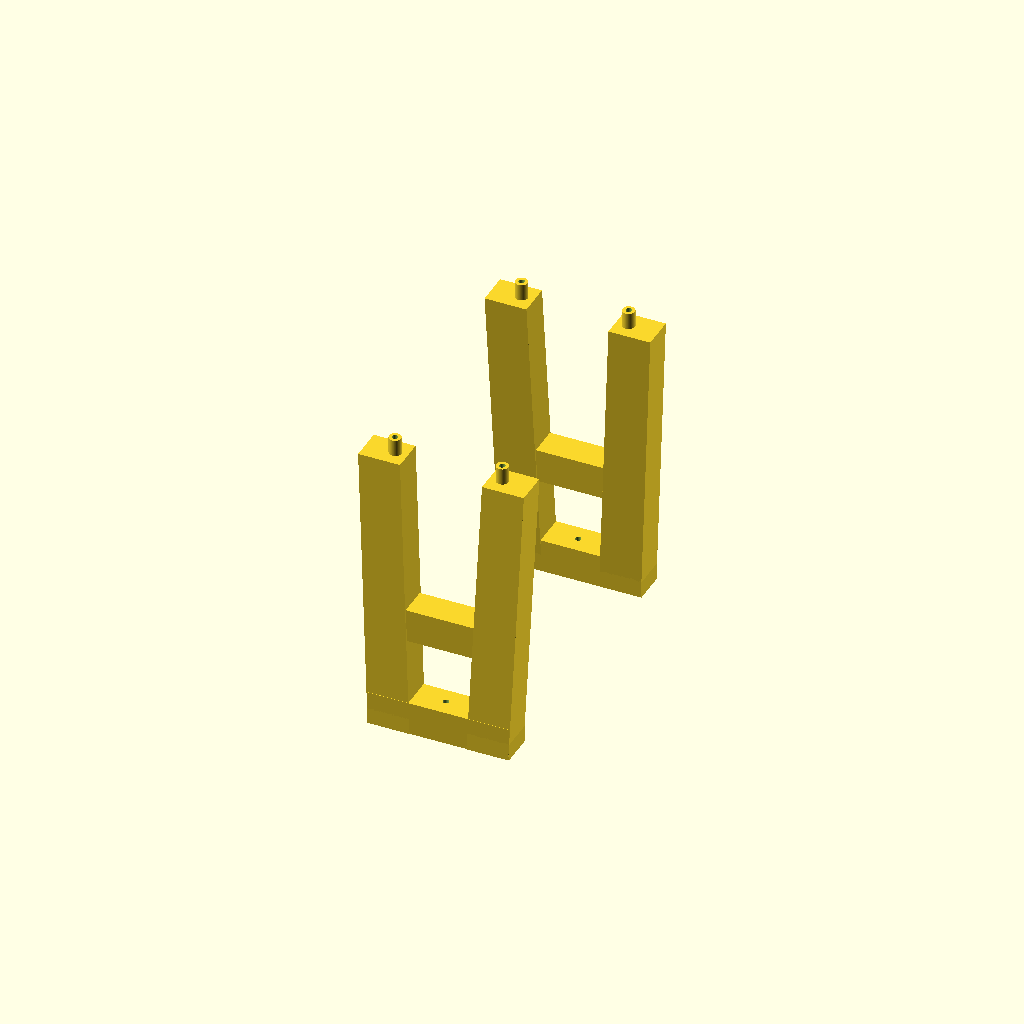
Cell 1 — every parameter at its default value.
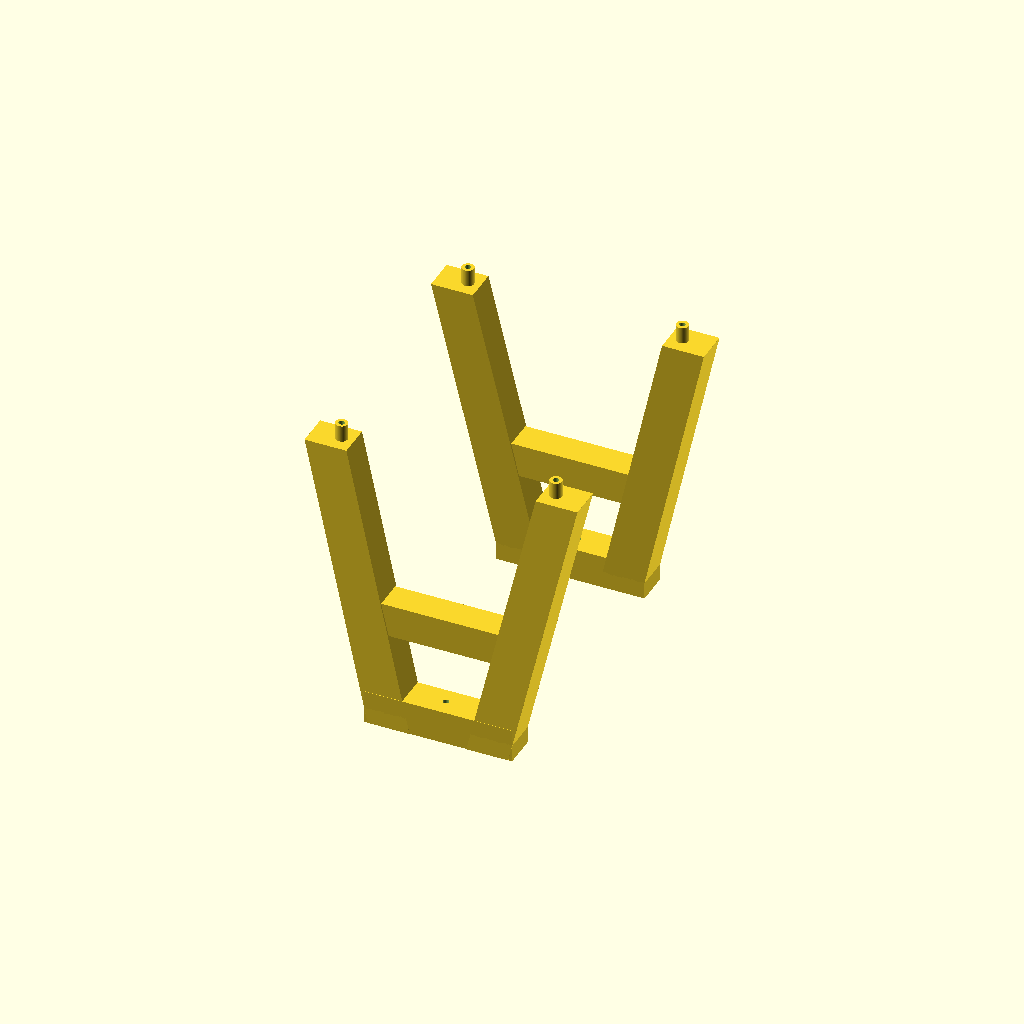
Cell 2: the same model with top_spacing_x = 128.
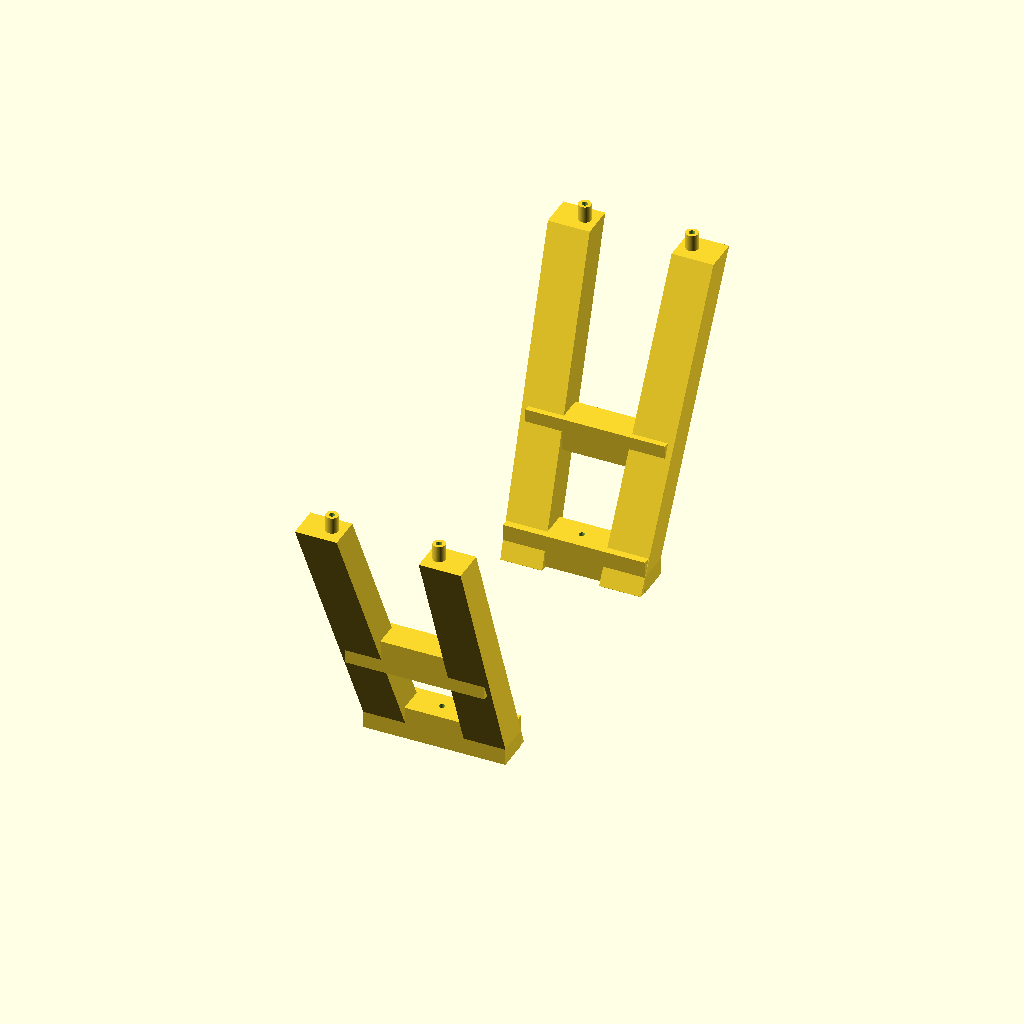
Cell 3 — top_spacing_y set to 324, the other parameters unchanged.
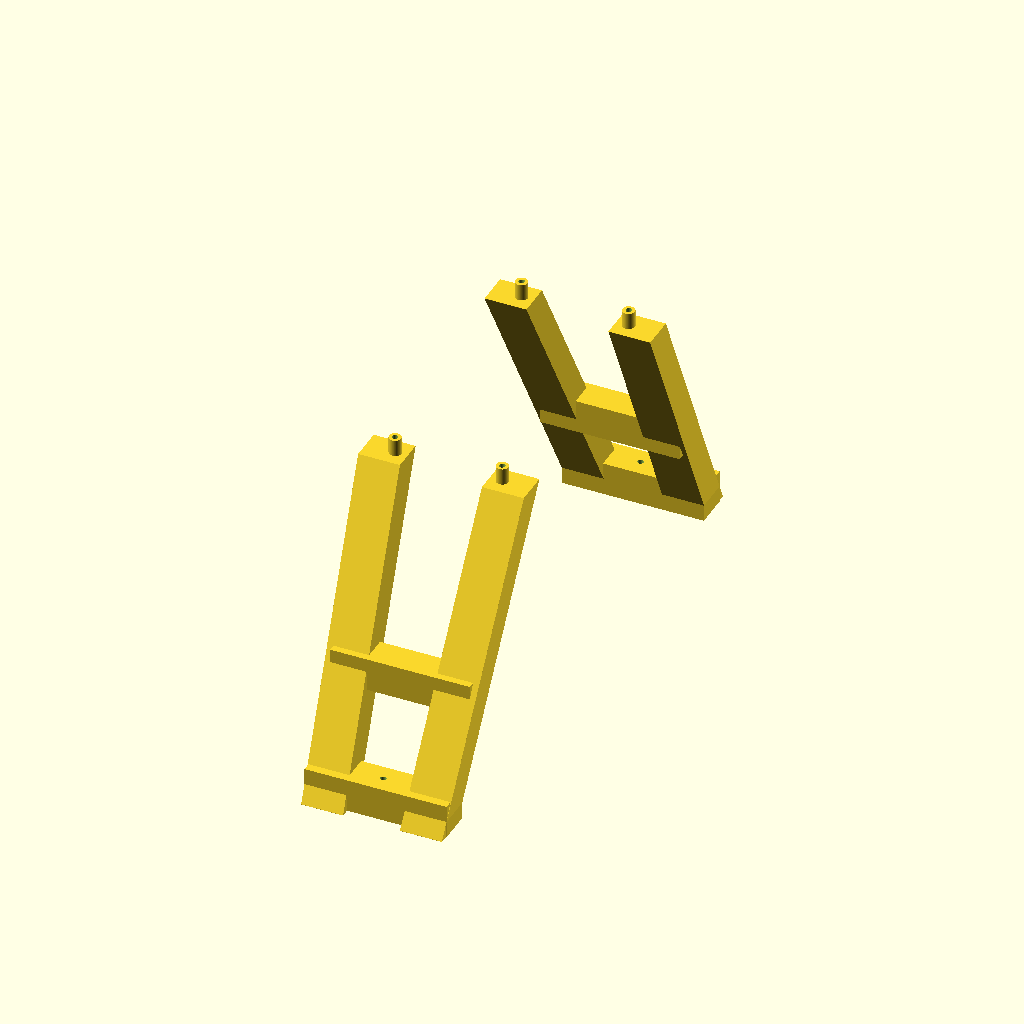
Cell 4 — bot_hole_spacing_y set to 340, the other parameters unchanged.
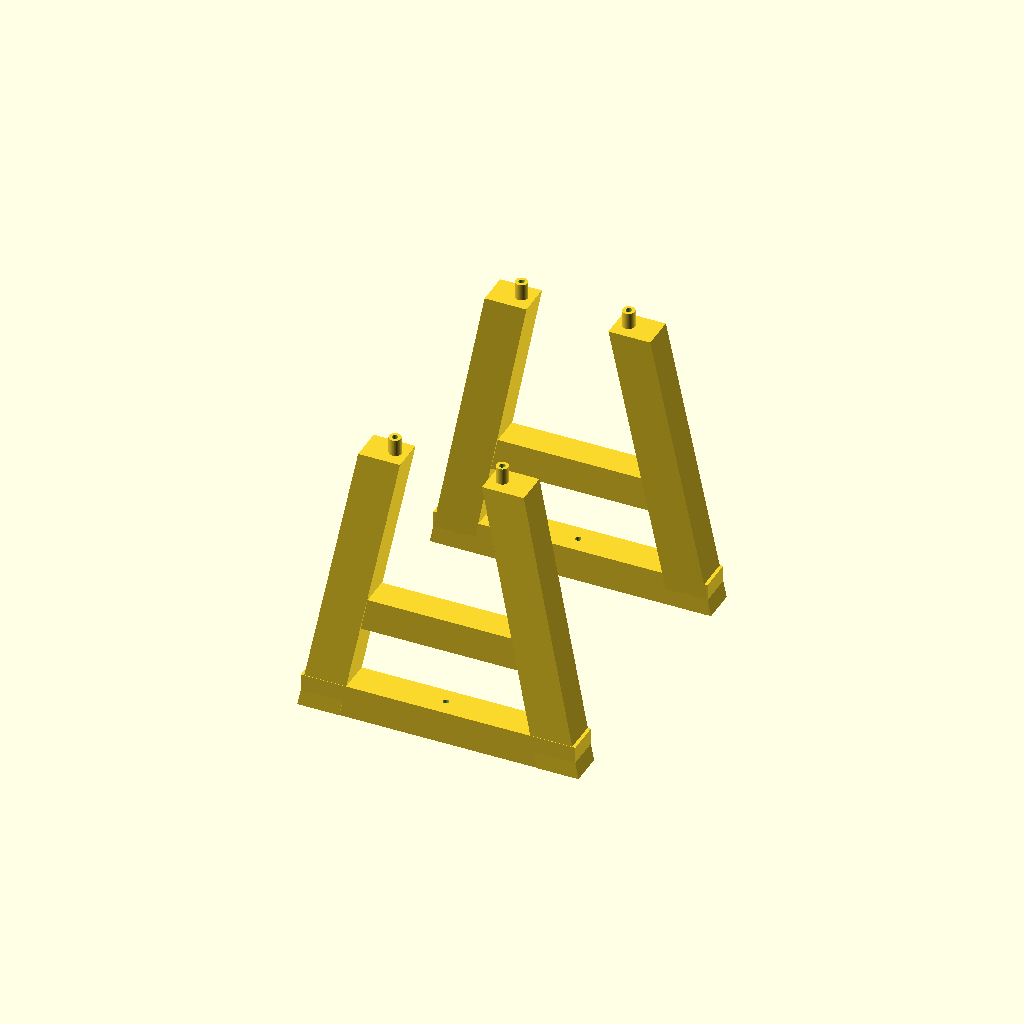
Cell 5: bot_bridge_length = 168 (everything else at default).
One fixed orthographic camera (rotation 55°, 0°, 25°; colour scheme Cornfield) for every cell.
The OpenSCAD source (mech/baby_bridge.scad):
// --- Top Layout Parameters ---
top_spacing_x = 64;  
top_spacing_y = 162; 

top_off_x = top_spacing_x / 2; // 32
top_off_y = top_spacing_y / 2; // 81

// --- Bottom Layout Parameters ---
bot_hole_spacing_y = 170; 
bot_bridge_length = 84;   

bot_off_y = bot_hole_spacing_y / 2; // 85

// --- Element Parameters ---
outer_diameter = 7.3;
inner_diameter = 3.6;
cyl_height = 10; 

pylon_x = 25;
pylon_y = 20;
pylon_z = 173;

bridge_thickness = 20; 
diagonal_thickness = 10; // Reduced thickness specifically for diagonals
bridge_hole_dia = 3.6;

// New Counterbore (recess) parameters for the bottom holes
cb_diameter = 9.5;
cb_depth = 4.1;

// Center of the pylons at the bottom base
bot_off_x = (bot_bridge_length / 2) - (pylon_x / 2); 

$fn = 100; // Smooth circular edges

// ==========================================
// --- Helper Function ---
// ==========================================
pylon_top_offset_x = 5; // Outward offset for the top of the pylons on the X-axis

// Calculates the exact 3D center of a leaning pylon at any given Z height
function p_pos(qx, qy, z) = [
    qx * ((top_off_x + pylon_top_offset_x) + (bot_off_x - (top_off_x + pylon_top_offset_x)) * (-z / pylon_z)),
    qy * (top_off_y + (bot_off_y - top_off_y) * (-z / pylon_z)),
    z
];

// ==========================================
// --- Assembly ---
// ==========================================

// 1. Generate the 4 corners (Top Posts + Angled Pylons)
for (qx = [-1, 1], qy = [-1, 1]) {
    // Top cylinder post
    translate([qx * top_off_x, qy * top_off_y, 0])
        top_cylinder();
        
    // The leaning pylon
    angled_pylon(qx, qy);
}

// 2. Generate the Bridges and Diagonals on the short sides
z_bot = -pylon_z + (bridge_thickness / 2); // Z center of bottom bridge
z_mid = -pylon_z + pylon_z / 2.5;                      // Z center of middle bridge

for (qy = [-1, 1]) {
    
    // Calculate precise connection points for this side
    p_bot_left  = p_pos(-1, qy, z_bot);
    p_bot_right = p_pos( 1, qy, z_bot);
    p_mid_left  = p_pos(-0.9, qy, z_mid);
    p_mid_right = p_pos( 0.9, qy, z_mid);
    
    // Horizontal bottom bridge (has hole AND counterbore)
    strut(p_bot_left, p_bot_right, add_hole=true, is_bottom=true);
    
    // Horizontal middle bridge (has hole, NO counterbore)
    strut(p_mid_left, p_mid_right, add_hole=false, is_bottom=false);
    
}


// ==========================================
// --- Modules ---
// ==========================================

// The standard top post with the hole
module top_cylinder() {
    difference() {
        cylinder(h = cyl_height, d = outer_diameter);
        translate([0, 0, -1])
            cylinder(h = cyl_height + 2, d = inner_diameter);
    }
}

// Creates the angled vertical pillars
module angled_pylon(qx, qy) {
    top_pos = p_pos(qx, qy, 0);
    bot_pos = p_pos(qx, qy, -pylon_z);
    
    hull() {
        translate([top_pos.x, top_pos.y, -0.05])
            cube([pylon_x, pylon_y, 0.1], center = true);
            
        translate([bot_pos.x, bot_pos.y, bot_pos.z + 0.05])
            cube([pylon_x, pylon_y, 0.1], center = true);
    }
}

// Universal beam generator (connects Point A to Point B)
module strut(p1, p2, add_hole=false, is_bottom=false, thickness=bridge_thickness) {
    difference() {
        // Create the beam using hull()
        if (!is_bottom) {
        hull() {
            translate(p1) cube([pylon_x, pylon_y/1.1, thickness], center=true);
            translate(p2) cube([pylon_x, pylon_y/1.1, thickness], center=true);
        
        } } else {
        hull() {
            translate(p1) cube([pylon_x, pylon_y, thickness], center=true);
            translate(p2) cube([pylon_x, pylon_y, thickness], center=true);
        } }
        
        // Punch a vertical hole through the center of the beam
        if (add_hole) {
            mid_point = (p1 + p2) / 2;
            
            // 1. Main 3.6mm clearance hole
            translate(mid_point)
                cylinder(h = thickness + 2, d = bridge_hole_dia, center = true);
                
            // 2. The 9.5mm x 4.1mm recess (Counterbore) on the bottom
            if (is_bottom) {
                // Calculate the exact bottom face of the bridge
                // We add -0.1 to the Z start to prevent rendering glitches (Z-fighting)
                cb_z_start = mid_point.z - (thickness / 2) - 0.1;
                
                translate([mid_point.x, mid_point.y, cb_z_start])
                    // center = false means it draws from cb_z_start and goes straight UP
                    cylinder(h = cb_depth + 0.1, d = cb_diameter, center = false);
            }
        }
    }
}
Customizer parameters (derived from the source; name, type, default, range or options):
top_spacing_x: number, default 64
top_spacing_y: number, default 162
bot_hole_spacing_y: number, default 170
bot_bridge_length: number, default 84
outer_diameter: number, default 7.3
inner_diameter: number, default 3.6
cyl_height: number, default 10
pylon_x: number, default 25
pylon_y: number, default 20
pylon_z: number, default 173
bridge_thickness: number, default 20
diagonal_thickness: number, default 10
bridge_hole_dia: number, default 3.6
cb_diameter: number, default 9.5
cb_depth: number, default 4.1
pylon_top_offset_x: number, default 5
